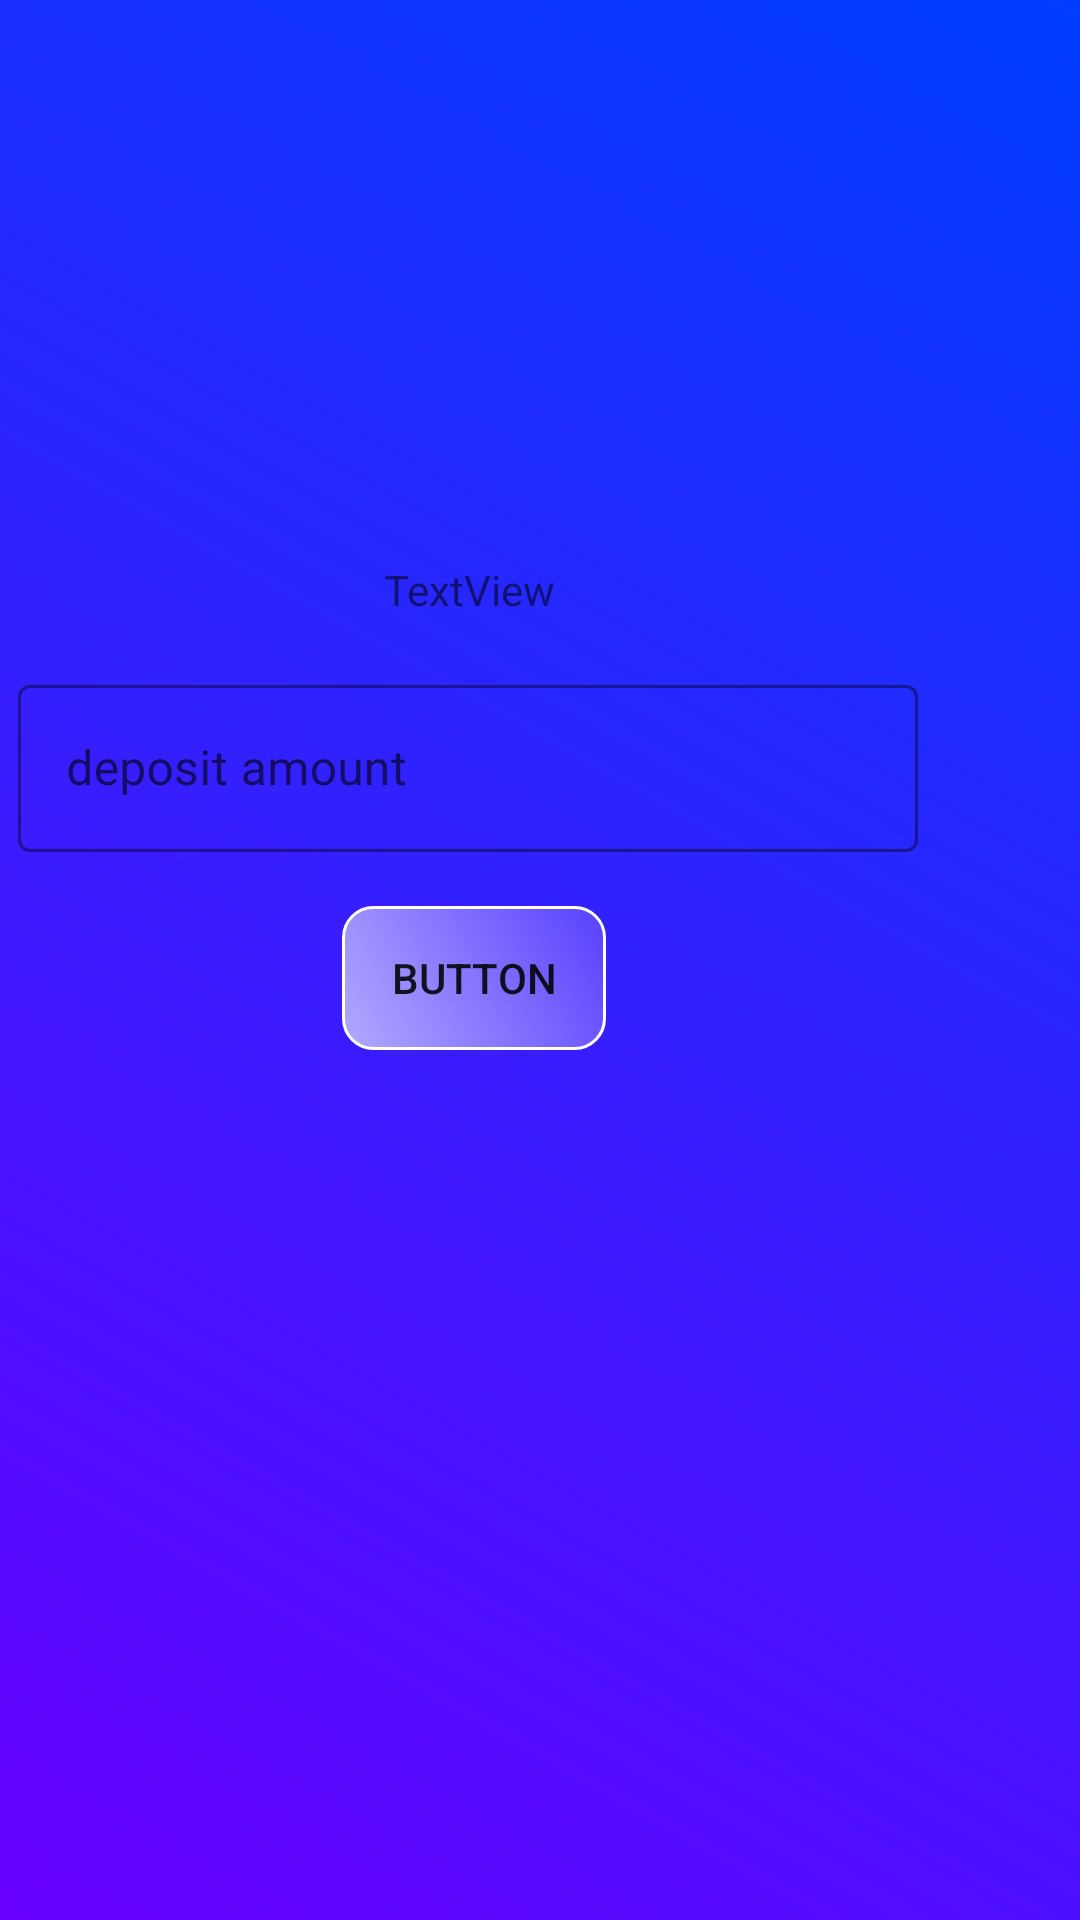

Layout XML and referenced resources for this Android screen:
<!-- AndroidManifest.xml: application theme Theme.AtmApp -->
<!-- res/layout/activity_deposit_amount.xml -->
<?xml version="1.0" encoding="utf-8"?>
<RelativeLayout xmlns:android="http://schemas.android.com/apk/res/android"
    xmlns:app="http://schemas.android.com/apk/res-auto"
    xmlns:tools="http://schemas.android.com/tools"
    android:layout_width="match_parent"
    android:layout_height="match_parent"
    android:background="@drawable/gradient"
    tools:context=".depositAmount">

    <TextView
        android:id="@+id/viewbalance2"
        android:layout_width="wrap_content"
        android:layout_height="wrap_content"
        android:layout_alignParentEnd="true"
        android:layout_alignParentBottom="true"
        android:layout_marginEnd="175dp"
        android:layout_marginBottom="434dp"
        android:text="TextView" />

    <androidx.appcompat.widget.AppCompatButton
        android:id="@+id/deposit_xml_button"
        android:layout_width="wrap_content"
        android:layout_height="wrap_content"
        android:layout_alignParentEnd="true"
        android:layout_alignParentBottom="true"
        android:layout_marginEnd="158dp"
        android:layout_marginBottom="290dp"
        android:background="@drawable/gradient_btn"
        android:text="Button" />

    <com.google.android.material.textfield.TextInputLayout
        android:id="@+id/deposit_amount_layout"
        style="@style/Widget.MaterialComponents.TextInputLayout.OutlinedBox"
        android:layout_width="300dp"
        android:layout_height="wrap_content"
        android:layout_alignParentEnd="true"
        android:layout_alignParentBottom="true"
        android:layout_marginEnd="54dp"
        android:layout_marginBottom="356dp"
        android:hint="deposit amount"
        app:hintTextColor="#5A5A5A"
        app:boxStrokeColor="#5A5A5A">

        <com.google.android.material.textfield.TextInputEditText
            android:id="@+id/deposit_amount_edittext"
            android:layout_width="300dp"
            android:layout_height="wrap_content"
            android:inputType="number" />
    </com.google.android.material.textfield.TextInputLayout>
</RelativeLayout>
<!-- resources referenced by this layout -->
<resources>
  <!-- drawable gradient (drawable) -->
  <?xml version="1.0" encoding="utf-8"?>
  <shape xmlns:android="http://schemas.android.com/apk/res/android">
       <gradient android:startColor="#6800FF"
          android:endColor="#003EFF"
          android:angle="45"/>
  </shape>
  <!-- drawable gradient_btn (drawable) -->
  <?xml version="1.0" encoding="utf-8"?>
  <shape xmlns:android="http://schemas.android.com/apk/res/android">
    <gradient android:startColor="#afaaff"
        android:endColor="#30f7ccff"
        android:angle="45"/>
    <stroke android:width="1dp"
      android:color="@color/white"/>
    <corners android:radius="10dp"/>
  </shape>
  <style name="Theme.AtmApp" parent="Theme.MaterialComponents.DayNight.DarkActionBar">
          
          <item name="colorPrimary">@color/purple_500</item>
          <item name="colorPrimaryVariant">@color/purple_700</item>
          <item name="colorOnPrimary">@color/white</item>
          
          <item name="colorSecondary">@color/teal_200</item>
          <item name="colorSecondaryVariant">@color/teal_700</item>
          <item name="colorOnSecondary">@color/black</item>
          
          <item name="android:statusBarColor">?attr/colorPrimaryVariant</item>
          
      </style>
  <!-- not gathered from this repository: default colours our renderer supplied (Android Studio template values) -->
  <color name="purple_500">#FF6200EE</color>
  <color name="purple_700">#FF3700B3</color>
  <color name="teal_200">#FF03DAC5</color>
  <color name="teal_700">#FF018786</color>
  <color name="black">#FF000000</color>
  <color name="white">#FFFFFFFF</color>
</resources>
